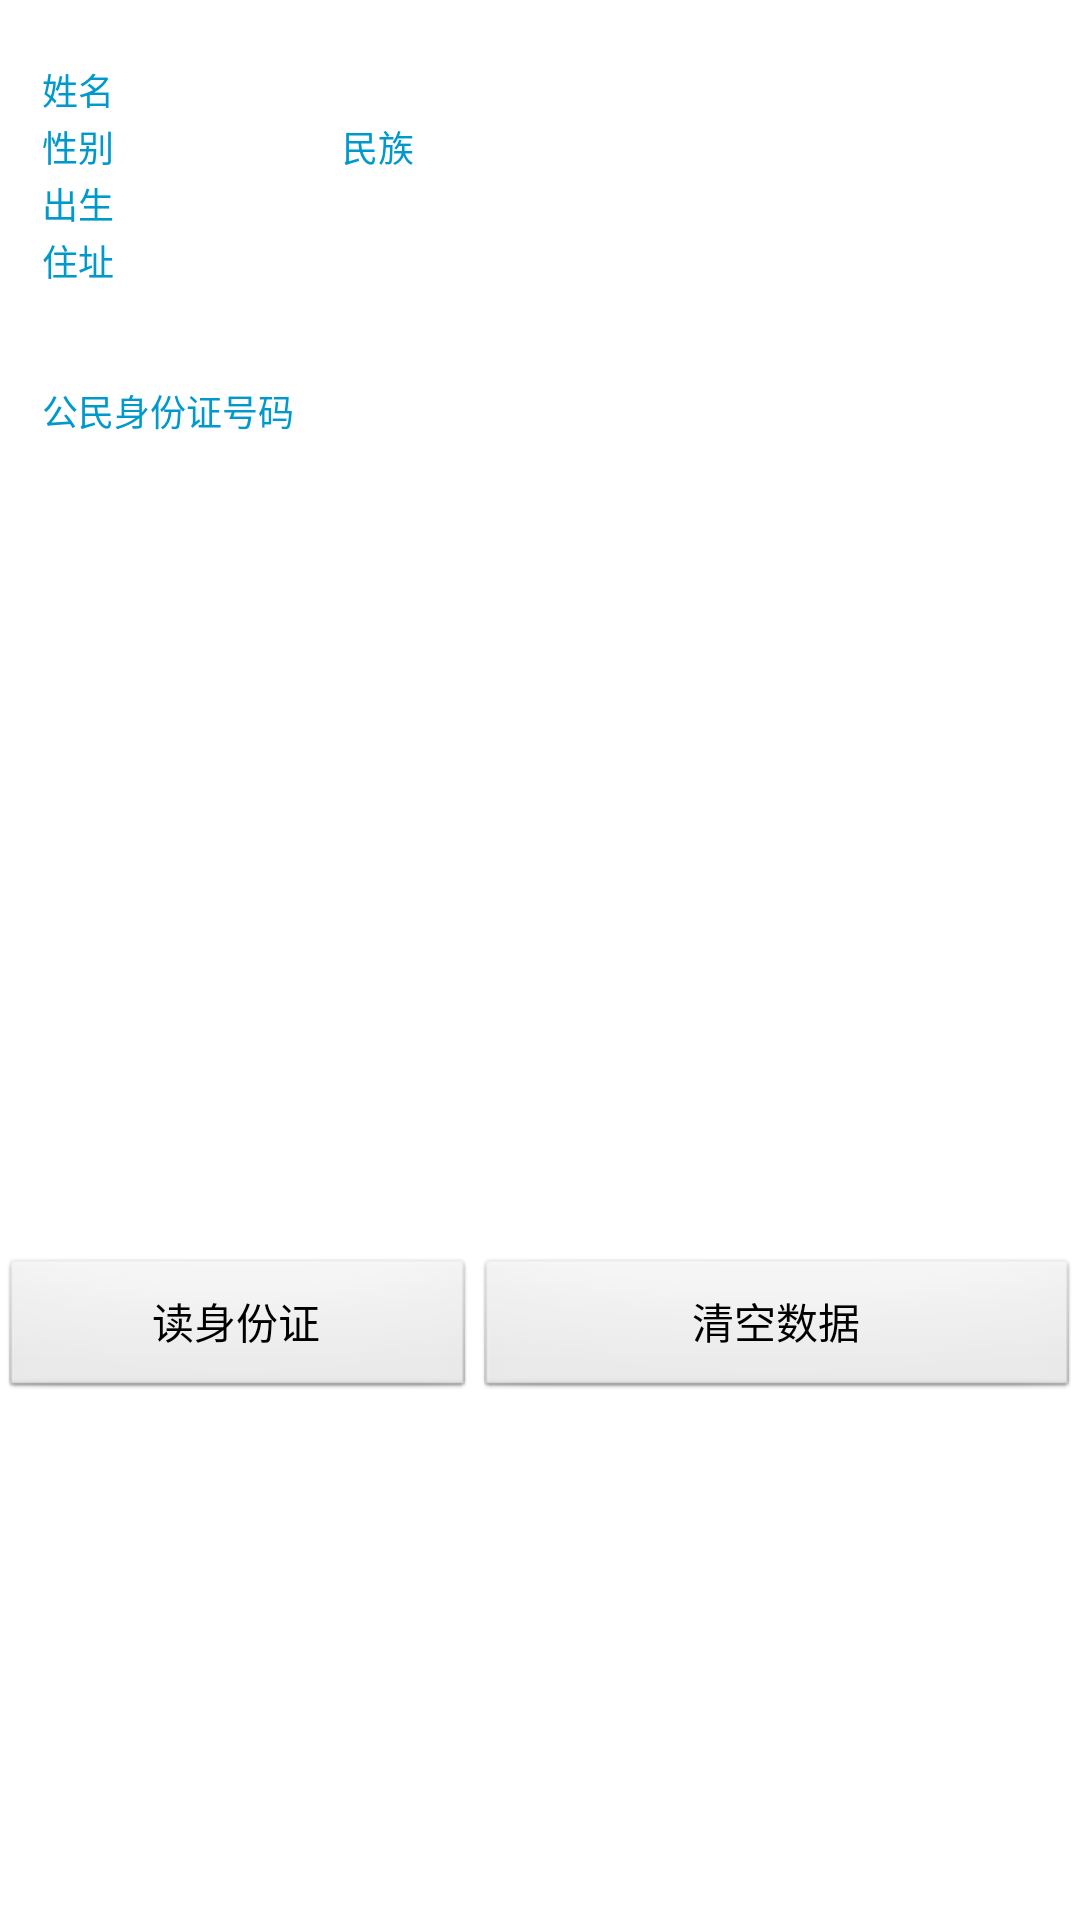

The Android layout XML behind this screen, and the referenced resources:
<!-- AndroidManifest.xml: application theme AppTheme -->
<!-- res/layout/idcertfication.xml -->
<LinearLayout xmlns:android="http://schemas.android.com/apk/res/android"
    xmlns:tools="http://schemas.android.com/tools"
    android:layout_width="match_parent"
    android:layout_height="match_parent"
    android:orientation="vertical" >

    <RelativeLayout
        android:layout_width="352dp"
        android:layout_height="180dp"
        android:layout_gravity="center"
        android:layout_marginLeft="10dp"
        android:layout_marginRight="10dp"
        android:layout_marginTop="10dp"
        android:background="@drawable/on" >

        <GridLayout
            android:id="@+id/gridLayout"
            android:layout_width="wrap_content"
            android:layout_height="wrap_content"
            android:layout_marginLeft="10dp"
            android:layout_marginRight="10dp"
            android:layout_marginTop="10dp"
            android:columnCount="6"
            android:columnWidth="30.0dip"
            android:numColumns="auto_fit"
            android:padding="0.0dip"
            android:rowCount="5"
            android:useDefaultMargins="false" >

            <TextView
                style="@style/IDLabelStyle"
                android:layout_width="wrap_content"
                android:layout_height="wrap_content"
                android:layout_columnSpan="1"
                android:text="姓名"
                android:textColor="#ff0099cc"
                android:textSize="12dp" />

            <TextView
                android:id="@+id/tv_name"
                style="@style/IDTextStyle"
                android:layout_width="wrap_content"
                android:layout_height="wrap_content"
                android:layout_columnSpan="3"
                android:layout_gravity="fill_horizontal" />

            <ImageView
                android:id="@+id/iv_photo"
                android:layout_width="80.0dip"
                android:layout_height="30.0dip"
                android:layout_columnSpan="2"
                android:layout_gravity="fill"
                android:layout_rowSpan="4" />

            <TextView
                style="@style/IDLabelStyle"
                android:layout_width="wrap_content"
                android:layout_height="wrap_content"
                android:layout_columnSpan="1"
                android:text="性别"
                android:textColor="#ff0099cc"
                android:textSize="12dp" />

            <TextView
                android:id="@+id/tv_sex"
                style="@style/IDTextStyle"
                android:layout_width="wrap_content"
                android:layout_height="wrap_content"
                android:layout_columnSpan="1" />

            <TextView
                style="@style/IDLabelStyle"
                android:layout_width="wrap_content"
                android:layout_height="wrap_content"
                android:layout_columnSpan="1"
                android:text="民族"
                android:textColor="#ff0099cc"
                android:textSize="12dp" />

            <TextView
                android:id="@+id/tv_ehtnic"
                style="@style/IDTextStyle"
                android:layout_width="wrap_content"
                android:layout_height="wrap_content"
                android:layout_columnSpan="1" />

            <TextView
                style="@style/IDLabelStyle"
                android:layout_width="wrap_content"
                android:layout_height="wrap_content"
                android:layout_columnSpan="1"
                android:text="出生"
                android:textColor="#ff0099cc"
                android:textSize="12dp" />

            <TextView
                android:id="@+id/tv_birthday"
                style="@style/IDTextStyle"
                android:layout_width="wrap_content"
                android:layout_height="wrap_content"
                android:layout_columnSpan="3" />

            <TextView
                style="@style/IDLabelStyle"
                android:layout_width="wrap_content"
                android:layout_height="wrap_content"
                android:layout_columnSpan="1"
                android:text="住址"
                android:textColor="#ff0099cc"
                android:textSize="12dp" />

            <TextView
                android:id="@+id/tv_address"
                android:layout_width="180.0dip"
                android:layout_height="50.0dip"
                android:layout_columnSpan="3"
                android:layout_gravity="fill_horizontal"
                android:textStyle="bold" />

            <TextView
                android:layout_width="100.0dip"
                android:layout_height="30.0dip"
                android:layout_columnSpan="2"
                android:text="公民身份证号码"
                android:textColor="#ff0099cc"
                android:textSize="12dp" />

            <TextView
                android:id="@+id/tv_number"
                android:layout_width="50.0dip"
                android:layout_height="30.0dip"
                android:layout_columnSpan="4"
                android:layout_gravity="fill_horizontal"
                android:textStyle="bold" />
        </GridLayout>
    </RelativeLayout>

    <RelativeLayout
        android:layout_width="359dp"
        android:layout_height="200dp"
        android:layout_gravity="center"
        android:layout_marginLeft="10dp"
        android:layout_marginRight="10dp"
        android:layout_marginTop="10dp"
        android:background="@drawable/off" >

        <TextView
            android:id="@+id/tv_org"
            style="@style/IDTextStyle"
            android:layout_width="wrap_content"
            android:layout_height="wrap_content"
            android:layout_above="@+id/tv_date"
            android:layout_alignParentRight="true"
            android:gravity="center"
            android:text=""
            android:textStyle="bold" />

        <TextView
            android:id="@+id/tv_date"
            style="@style/IDTextStyle"
            android:layout_width="wrap_content"
            android:layout_height="wrap_content"
            android:layout_alignLeft="@+id/tv_org"
            android:layout_alignParentBottom="true"
            android:layout_marginBottom="14dp"
            android:text=""
            android:textStyle="bold" />
    </RelativeLayout>

    <TextView
        android:id="@+id/tv_result"
        android:layout_width="wrap_content"
        android:layout_height="wrap_content" />

    <LinearLayout
        android:layout_width="match_parent"
        android:layout_height="wrap_content"
        android:orientation="horizontal" >

        <Button
            android:id="@+id/btn_read"
            android:layout_width="wrap_content"
            android:layout_height="wrap_content"
            android:layout_weight="0.13"
            android:text="读身份证" />

        <Button
            android:id="@+id/btn_clear"
            android:layout_width="wrap_content"
            android:layout_height="wrap_content"
            android:layout_weight="0.20"
            android:text="清空数据" />
    </LinearLayout>

</LinearLayout>
<!-- resources referenced by this layout -->
<resources>
  <style name="IDLabelStyle">
          <item name="android:textColor">#ff0099cc</item>
          <item name="android:layout_width">50.0dip</item>
          <item name="android:layout_height">25.0dip</item>
      </style>
  <style name="IDTextStyle">
          <item name="android:textStyle">bold</item>
          <item name="android:layout_width">50.0dip</item>
          <item name="android:layout_height">25.0dip</item>
      </style>
  <style name="AppTheme" parent="AppBaseTheme">
          
      </style>
  <style name="AppBaseTheme" parent="android:Theme.Light">
          
      </style>
</resources>
